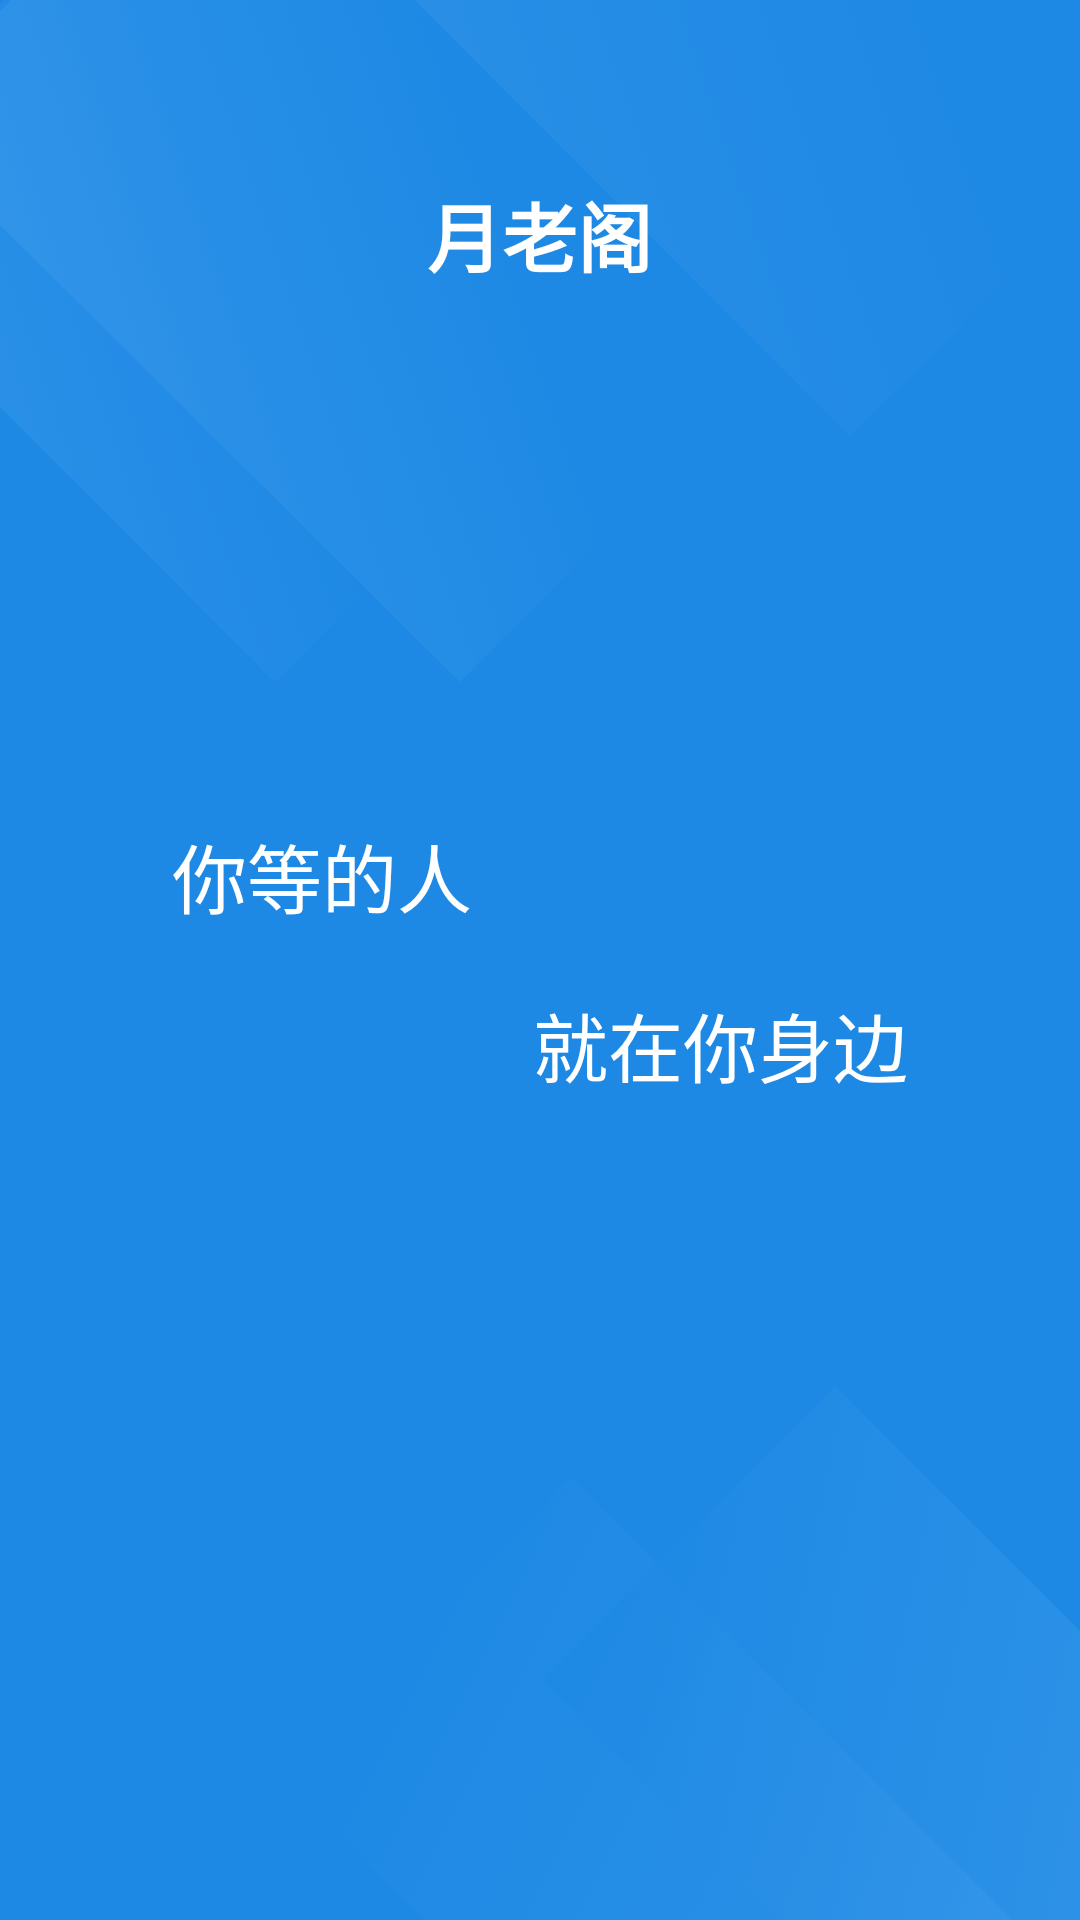

Android layout source for this screen:
<!-- AndroidManifest.xml: application theme AppTheme -->
<!-- res/layout/activity_splash.xml -->
<?xml version="1.0" encoding="utf-8"?>

<RelativeLayout xmlns:android="http://schemas.android.com/apk/res/android"
    android:layout_width="match_parent"
    android:layout_height="match_parent"
    android:background="@drawable/sign_background"
    android:paddingBottom="@dimen/activity_vertical_margin"
    android:paddingLeft="@dimen/activity_horizontal_margin"
    android:paddingRight="@dimen/activity_horizontal_margin"
    android:paddingTop="@dimen/activity_vertical_margin">

    <TextView
        android:layout_width="wrap_content"
        android:layout_height="wrap_content"
        android:layout_centerHorizontal="true"
        android:layout_marginTop="50dp"
        android:text="月老阁"
        android:textColor="@color/white"
        android:textSize="25dp"
        android:textStyle="bold" />

    <LinearLayout
        android:layout_width="wrap_content"
        android:layout_height="wrap_content"
        android:layout_centerInParent="true"
        android:orientation="vertical">

        <TextView
            android:layout_width="wrap_content"
            android:layout_height="wrap_content"
            android:layout_marginBottom="20dp"
            android:text="你等的人"
            android:textColor="@color/white"
            android:textSize="25dp" />

        <TextView
            android:layout_width="wrap_content"
            android:layout_height="wrap_content"
            android:text="                   就在你身边"
            android:textColor="@color/white"
            android:textSize="25dp" />
    </LinearLayout>


</RelativeLayout>
<!-- resources referenced by this layout -->
<resources>
  <color name="white">#ffffff</color>
  <dimen name="activity_horizontal_margin">10dp</dimen>
  <dimen name="activity_vertical_margin">10dp</dimen>
  <!-- drawable sign_background: png bitmap (drawable-xxxhdpi, 577724 bytes) -->
  <style name="AppTheme" parent="Base.Theme.AppCompat.Light.DarkActionBar">
          
          <item name="colorPrimary">@color/colorPrimary</item>
          <item name="colorPrimaryDark">@color/colorPrimaryDark</item>
          <item name="colorAccent">@color/colorAccent</item>
          <item name="actionOverflowMenuStyle">@style/OverflowMenuStyle</item>
          <item name="android:textSize">16dp</item>
      </style>
  <color name="colorPrimary">#3F51B5</color>
  <color name="colorPrimaryDark">#303F9F</color>
  <color name="colorAccent">#FF4081</color>
  <style name="OverflowMenuStyle" parent="@style/Widget.AppCompat.Light.PopupMenu.Overflow">
          <item name="overlapAnchor">false</item>
          <item name="android:dropDownWidth">wrap_content</item>
          <item name="android:dropDownVerticalOffset">10dp</item>
          <item name="android:dropDownHorizontalOffset">1dp</item>
      </style>
</resources>
